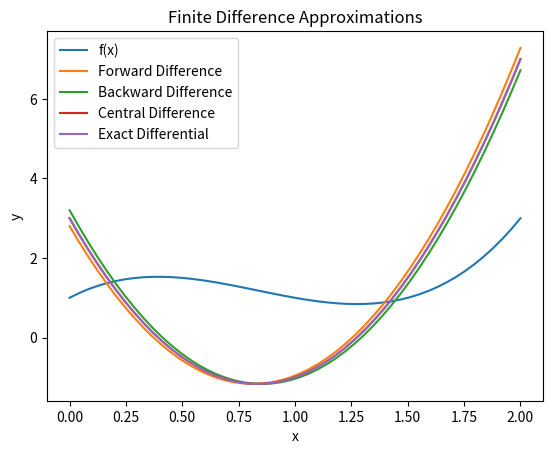

The matplotlib source for this figure:
import numpy as np

import matplotlib.pyplot as plt

# Define the function f(x)
def f(x):
    return 2*x**3 - 5*x**2 + 3*x + 1
    

a = 0
b = 2
n = 50

x = np.linspace(a, b, n)
h = (b - a) / n

# Calculate the exact differential
exact_diff = 6*x**2 - 10*x + 3

# Calculate forward difference approximation
forward_diff = (f(x + h) - f(x)) / h

# Calculate backward difference approximation
backward_diff = (f(x) - f(x - h)) / h

# Calculate central difference approximation
central_diff = (f(x + h) - f(x - h)) / (2 * h)


# Print the difference approximations
print("Forward Difference: ", forward_diff)
print("Backward Difference: ", backward_diff)
print("Central Difference: ", central_diff)

# Plot the functions and approximations
plt.plot(x, f(x), label='f(x)')
plt.plot(x, forward_diff, label='Forward Difference')
plt.plot(x, backward_diff, label='Backward Difference')
plt.plot(x, central_diff, label='Central Difference')
plt.plot(x, exact_diff, label='Exact Differential')
plt.legend()
plt.xlabel('x')
plt.ylabel('y')
plt.title('Finite Difference Approximations')
plt.show()
